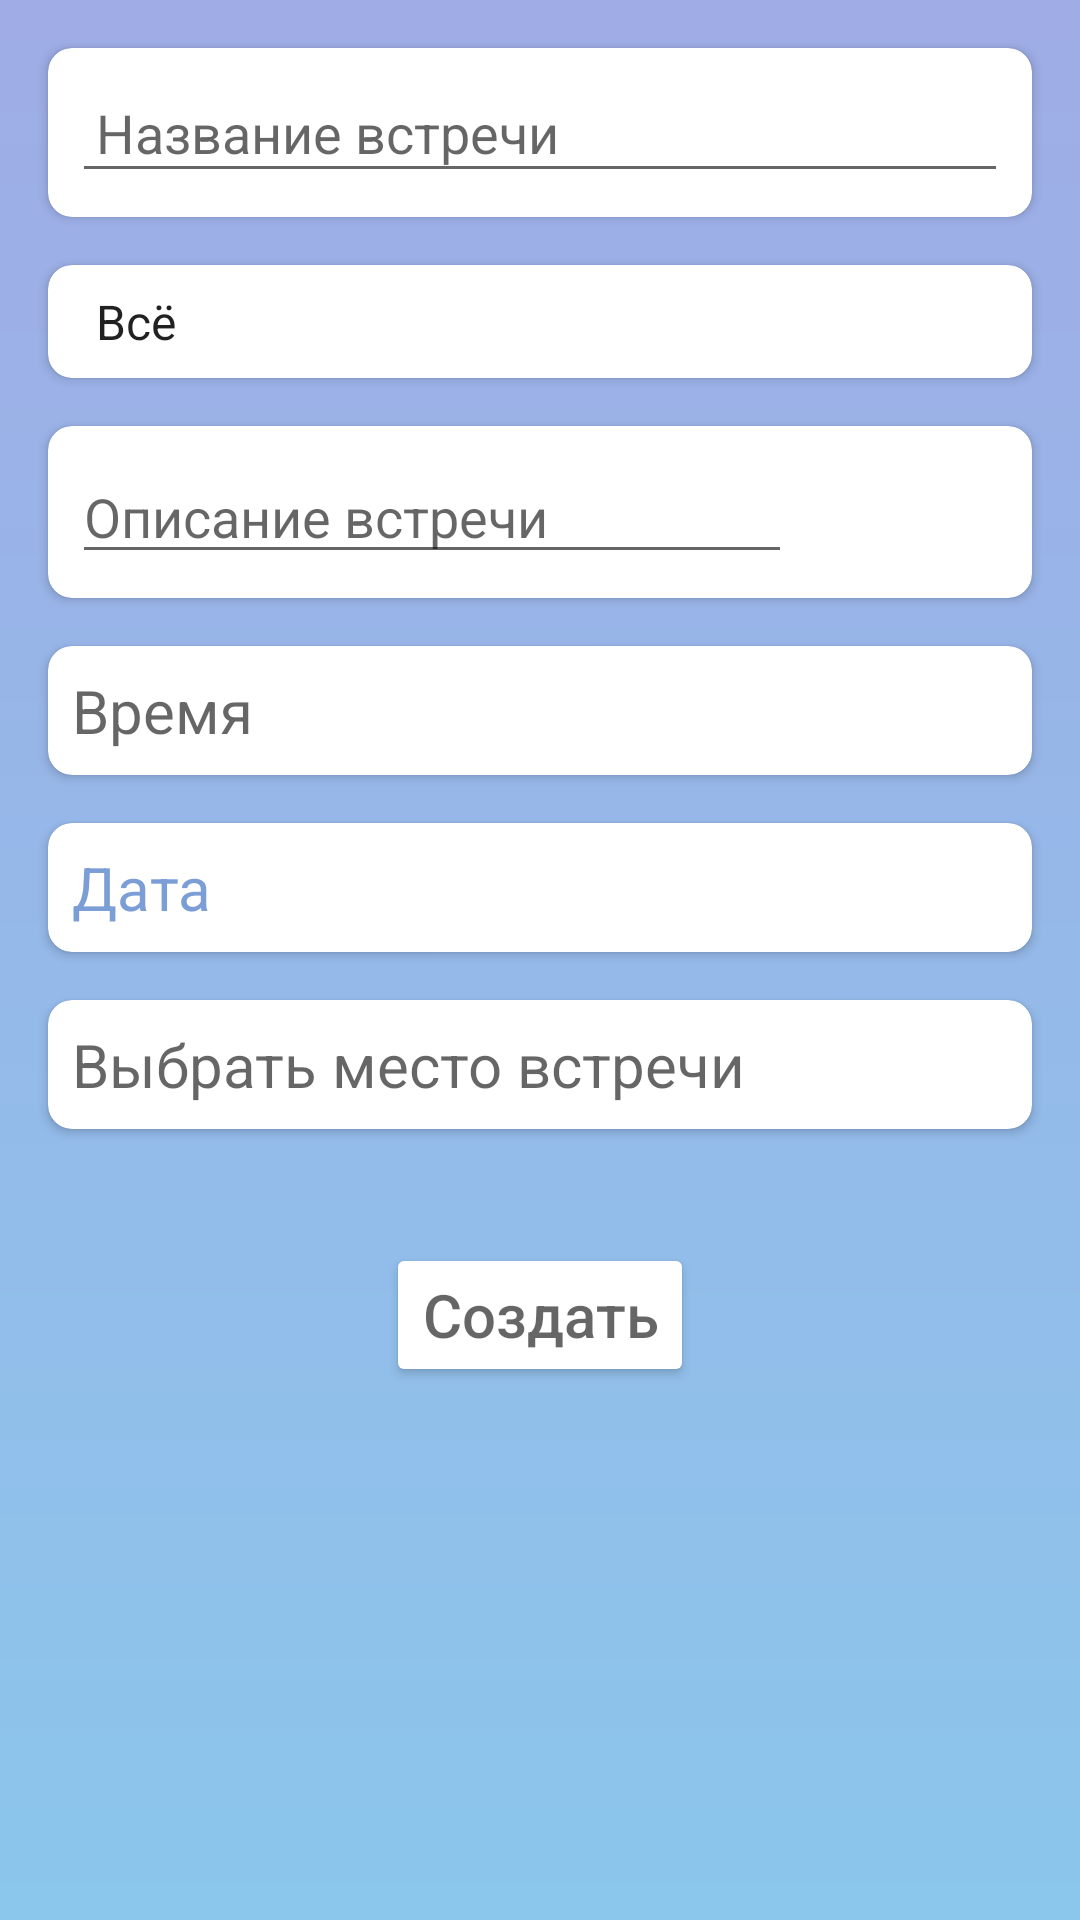

The Android layout XML behind this screen, and the referenced resources:
<!-- AndroidManifest.xml: application theme AppTheme -->
<!-- res/layout/fragment_create_event.xml -->
<?xml version="1.0" encoding="utf-8"?>
<LinearLayout xmlns:android="http://schemas.android.com/apk/res/android"
    xmlns:app="http://schemas.android.com/apk/res-auto"
    android:layout_width="match_parent"
    android:layout_height="match_parent"
    android:background="@drawable/gradient"
    android:padding="@dimen/default_margin"
    android:orientation="vertical">

    <android.support.v7.widget.CardView
        android:layout_width="match_parent"
        android:layout_height="wrap_content"
        android:layout_margin="8dp"
        android:background="#FFFFFF"
        app:cardCornerRadius="8dp">

        <EditText
            android:id="@+id/et_meeting_name"
            android:layout_width="match_parent"
            android:layout_height="wrap_content"
            android:hint="Название встречи"
            android:layout_margin="@dimen/default_margin"
            android:inputType="text"
            android:maxLines="1"
            android:padding="8dp"
            android:textColor="@color/menu" />

    </android.support.v7.widget.CardView>

    <android.support.v7.widget.CardView
        android:layout_width="match_parent"
        android:layout_height="wrap_content"
        android:layout_margin="@dimen/default_margin"
        app:cardCornerRadius="8dp">

    <Spinner
        android:id="@+id/spinner"
        android:layout_width="match_parent"
        android:layout_height="wrap_content"
        android:entries="@array/category"
        android:layout_margin="@dimen/default_margin"
        android:background="#FFFFFF">

    </Spinner>
    </android.support.v7.widget.CardView>

    <android.support.v7.widget.CardView
        android:layout_width="match_parent"
        android:layout_height="wrap_content"
        android:layout_margin="8dp"
        android:background="#FFFFFF"
        app:cardCornerRadius="8dp">

        <EditText
            android:id="@+id/et_meeting_description"
            android:layout_width="240dp"
            android:layout_height="wrap_content"
            android:hint="Описание встречи"
            android:inputType="text"
            android:maxLines="3"
            android:textColor="@color/menu"
            android:layout_margin="@dimen/default_margin"/>

    </android.support.v7.widget.CardView>



    <android.support.v7.widget.CardView
        android:layout_width="match_parent"
        android:layout_height="wrap_content"
        android:layout_margin="8dp"
        android:background="#FFFFFF"
        app:cardCornerRadius="8dp">

        <TextView
            android:id="@+id/meeting_time"
            android:layout_width="match_parent"
            android:layout_height="wrap_content"
            android:layout_margin="@dimen/default_margin"
            android:hint="Время"
            android:textSize="20sp"
            android:textColor="@color/menu" />

    </android.support.v7.widget.CardView>

    <android.support.v7.widget.CardView
        android:layout_width="match_parent"
        android:layout_height="wrap_content"
        android:layout_margin="8dp"
        android:background="#FFFFFF"
        app:cardCornerRadius="8dp">

        <TextView
            android:id="@+id/meeting_date"
            android:layout_width="match_parent"
            android:layout_height="wrap_content"
            android:layout_margin="@dimen/default_margin"
            android:textColor="@color/menu"
            android:text="Дата"
            android:textSize="20sp" />

    </android.support.v7.widget.CardView>


    <android.support.v7.widget.CardView
        android:layout_width="match_parent"
        android:layout_height="wrap_content"
        android:layout_margin="8dp"
        android:background="#FFFFFF"
        app:cardCornerRadius="8dp">

        <TextView
            android:id="@+id/tv_place_selection"
            android:layout_width="match_parent"
            android:layout_height="wrap_content"
            android:hint="Выбрать место встречи"
            android:textSize="20sp"
            android:textColor="@color/menu"
            android:layout_margin="@dimen/default_margin"/>

    </android.support.v7.widget.CardView>

        <Button
            android:id="@+id/btn_create_event"
            android:layout_width="wrap_content"
            android:layout_height="wrap_content"
            android:layout_gravity="center_horizontal|bottom"
            android:backgroundTint="#FFFFFF"
            android:hint="Создать"
            android:textSize="20sp"
            android:textColor="@color/menu"
            android:layout_marginTop="30dp"/>



</LinearLayout>
<!-- resources referenced by this layout -->
<resources>
  <string-array name="category">
          <item>Всё</item>
          <item>Вечеринки</item>
          <item>Кино</item>
          <item>Игры</item>
          <item>Путешествия</item>
          <item>Прогулки</item>
          <item>Спорт</item>
          <item>Искусство</item>
          <item>Музыка</item>
      </string-array>
  <color name="menu">#7B9ED6</color>
  <dimen name="default_margin">8dp</dimen>
  <!-- drawable gradient (drawable) -->
  <?xml version="1.0" encoding="utf-8"?>
  <shape xmlns:android="http://schemas.android.com/apk/res/android">
     <gradient
         android:startColor="#8BC6EC"
         android:endColor="#9FACE6"
         android:angle="90"
         />
  </shape>
  <style name="AppTheme" parent="Theme.AppCompat.Light.NoActionBar">
          
          <item name="colorPrimary">#3B5D7F</item>
          <item name="colorPrimaryDark">#9FACE6</item>
          <item name="colorAccent">#7b9ed6</item>
      </style>
</resources>
